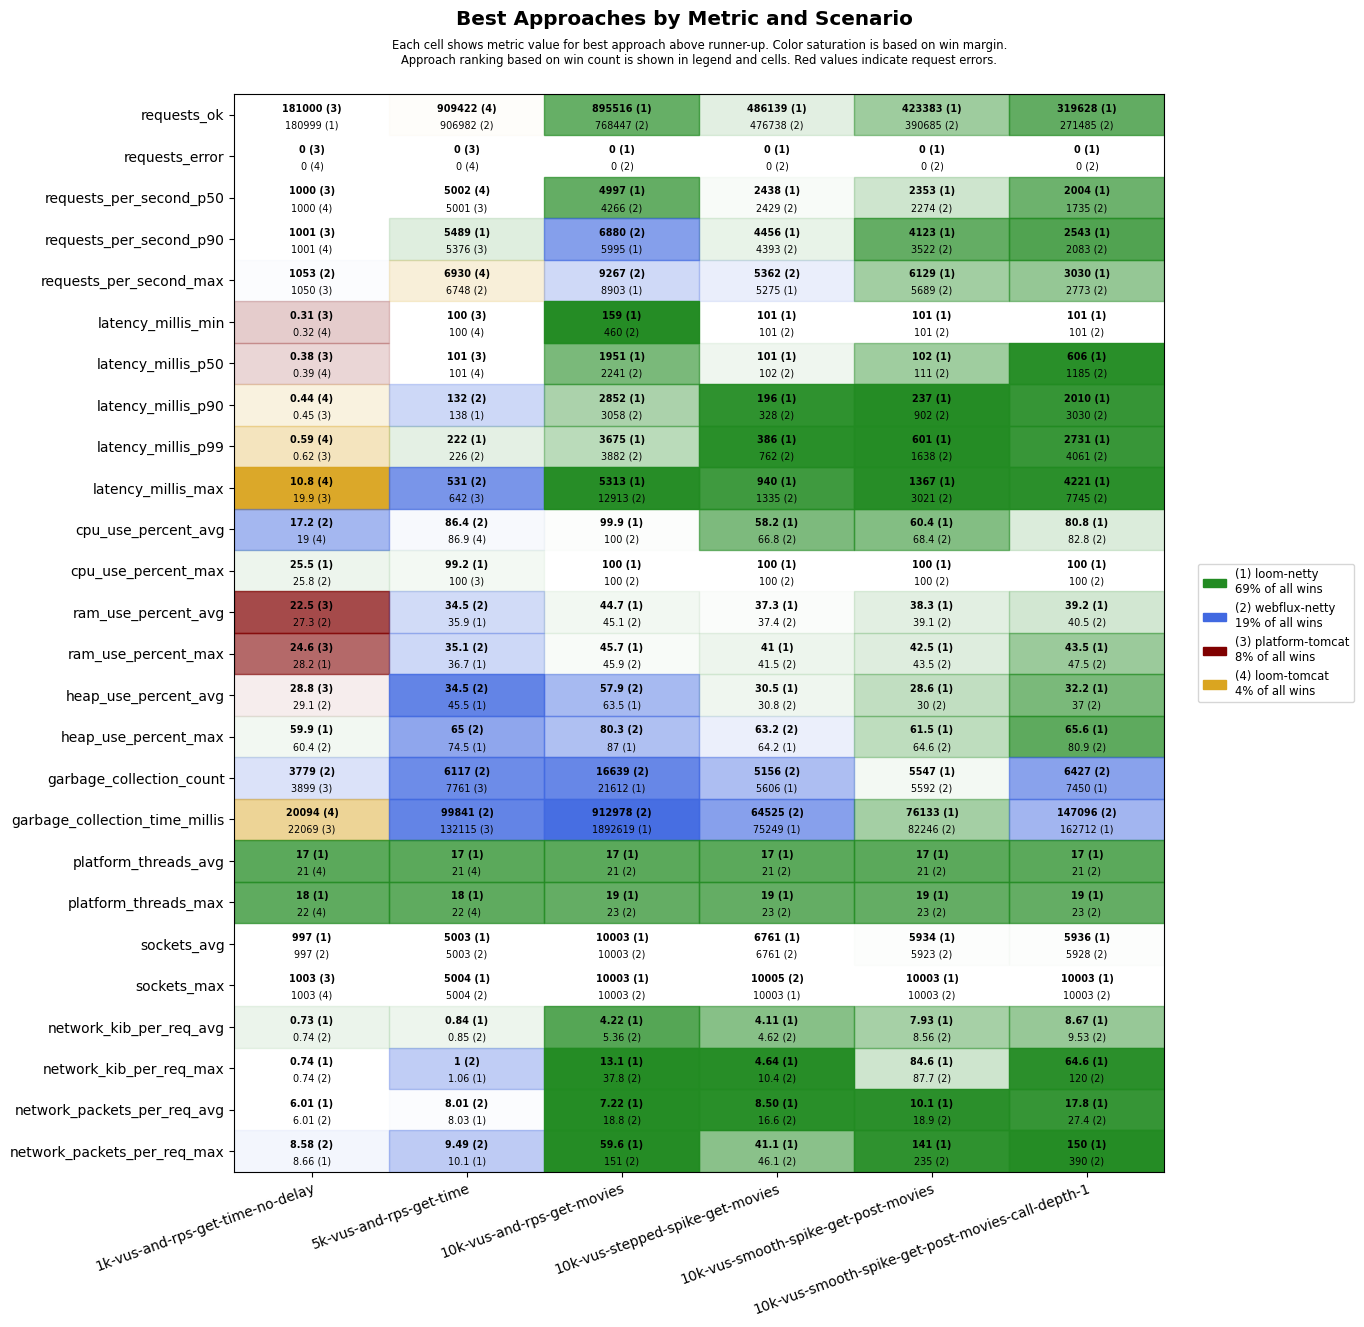

The file beside this chart, header and first rows:
scenario, approach, requests_ok, requests_error, requests_per_second_p50, requests_per_second_p90, requests_per_second_max, latency_millis_min, latency_millis_p50, latency_millis_p90, latency_millis_p99, latency_millis_max, cpu_use_percent_avg, cpu_use_percent_max, ram_use_percent_avg, ram_use_percent_max, heap_use_percent_avg, heap_use_percent_max, garbage_collection_count, garbage_collection_time_millis, platform_threads_avg, platform_threads_max, sockets_avg, sockets_max
1k-vus-and-rps-get-time-no-delay, platform-tomcat, 181000, 0, 1000, 1001, 1050, 0.31, 0.38, 0.45, 0.62, 19.9, 21.7, 27.2, 22.5, 24.6, 28.8, 63.6, 3899, 22069, 376, 377, 991, 1003
1k-vus-and-rps-get-time-no-delay, loom-tomcat, 180998, 0, 1000, 1001, 1043, 0.32, 0.39, 0.44, 0.59, 10.8, 19.0, 26.4, 27.6, 28.3, 33.3, 63.4, 4077, 20094, 21, 22, 991, 1003
1k-vus-and-rps-get-time-no-delay, loom-netty, 180999, 0, 1000, 1001, 1041, 0.39, 0.47, 0.52, 0.68, 25.1, 20.4, 25.5, 27.4, 28.2, 29.6, 59.9, 4229, 35121, 17, 18, 997, 1003
1k-vus-and-rps-get-time-no-delay, webflux-netty, 180999, 0, 1000, 1001, 1053, 0.37, 0.43, 0.48, 0.68, 49.1, 17.2, 25.8, 27.3, 28.5, 29.1, 60.4, 3779, 24106, 21, 22, 997, 1003
5k-vus-and-rps-get-time, platform-tomcat, 906131, 0, 5001, 5376, 6720, 100, 101, 139, 274, 642, 88.8, 100, 39.0, 40.5, 48.2, 80.2, 7761, 132115, 1546, 1725, 4977, 5003
5k-vus-and-rps-get-time, loom-tomcat, 909422, 0, 5002, 5369, 6930, 100, 101, 164, 597, 844, 86.9, 100, 38.5, 39.2, 46.6, 80.0, 18388, 359510, 21, 22, 4978, 5003
5k-vus-and-rps-get-time, loom-netty, 906113, 0, 5001, 5489, 5753, 100, 101, 138, 222, 883, 89.9, 99.2, 35.9, 36.7, 45.5, 74.5, 8862, 191070, 17, 18, 5003, 5004
5k-vus-and-rps-get-time, webflux-netty, 906982, 0, 5001, 5267, 6748, 100, 101, 132, 226, 531, 86.4, 100, 34.5, 35.1, 34.5, 65.0, 6117, 99841, 21, 22, 5003, 5004
10k-vus-and-rps-get-movies, platform-tomcat, 1089670, 8335, 5385, 9415, 12202, 101, 995, 1644, 2119, 60177, 99.2, 100, 52.6, 59.6, 55.7, 78.0, 13152, 508032, 4623, 5018, 9938, 10046
10k-vus-and-rps-get-movies, loom-tomcat, 730616, 10747, 4180, 5555, 6995, 102, 1991, 2552, 3083, 59827, 98.3, 100, 44.9, 45.9, 78.4, 98.5, 60371, 3085328, 21, 22, 9996, 10003
10k-vus-and-rps-get-movies, loom-netty, 895516, 0, 4997, 5995, 8903, 159, 1951, 2852, 3675, 5313, 99.9, 100, 44.7, 45.7, 63.5, 87.0, 21612, 1892619, 17, 19, 10003, 10003
10k-vus-and-rps-get-movies, webflux-netty, 768447, 0, 4266, 6880, 9267, 460, 2241, 3058, 3882, 12913, 100.0, 100, 45.1, 45.9, 57.9, 80.3, 16639, 912978, 21, 23, 10003, 10003
10k-vus-stepped-spike-get-movies, platform-tomcat, 463707, 2659, 2480, 3903, 4378, 100, 101, 102, 190, 60001, 52.4, 97.7, 37.8, 42.9, 35.1, 71.5, 4438, 44627, 551, 1000, 6555, 10003
10k-vus-stepped-spike-get-movies, loom-tomcat, 464106, 2667, 2468, 3895, 4363, 100, 101, 103, 168, 60001, 52.9, 94.7, 37.7, 42.0, 35.6, 70.6, 5553, 42967, 21, 23, 6560, 10004
10k-vus-stepped-spike-get-movies, loom-netty, 486139, 0, 2438, 4456, 5275, 101, 101, 196, 386, 940, 58.2, 100, 37.3, 41.0, 30.5, 64.2, 5606, 75249, 17, 19, 6761, 10003
10k-vus-stepped-spike-get-movies, webflux-netty, 476738, 0, 2429, 4393, 5362, 101, 102, 328, 762, 1335, 66.8, 100, 37.4, 41.5, 30.8, 63.2, 5156, 64525, 21, 23, 6761, 10005
10k-vus-smooth-spike-get-post-movies, platform-tomcat, 414353, 1808, 2378, 3877, 5133, 100, 101, 115, 419, 60000, 56.4, 100, 38.8, 43.9, 33.9, 69.6, 4729, 39370, 447, 848, 5772, 10003
10k-vus-smooth-spike-get-post-movies, loom-tomcat, 414488, 1808, 2403, 3821, 4306, 100, 101, 125, 366, 60001, 56.1, 100, 39.4, 46.3, 36.9, 77.4, 5815, 55508, 21, 23, 5773, 10003
10k-vus-smooth-spike-get-post-movies, loom-netty, 423383, 0, 2353, 4123, 6129, 101, 102, 237, 601, 1367, 60.4, 100, 38.3, 42.5, 28.6, 61.5, 5547, 76133, 17, 19, 5934, 10003
10k-vus-smooth-spike-get-post-movies, webflux-netty, 390685, 0, 2274, 3522, 5689, 101, 111, 902, 1638, 3021, 68.4, 100, 39.1, 43.5, 30.0, 64.6, 5592, 82246, 21, 23, 5923, 10003
10k-vus-smooth-spike-get-post-movies-cal…, platform-tomcat, 305323, 5743, 1841, 2565, 3814, 12.8, 207, 856, 5965, 60001, 78.3, 100, 43.2, 51.0, 46.4, 81.7, 7398, 151556, 2047, 3983, 5719, 9955
10k-vus-smooth-spike-get-post-movies-cal…, loom-tomcat, 257612, 7570, 1519, 2419, 3604, 101, 471, 1839, 16564, 60005, 77.8, 100, 41.7, 47.1, 53.2, 97.8, 20823, 697201, 21, 23, 5690, 9879
10k-vus-smooth-spike-get-post-movies-cal…, loom-netty, 319628, 0, 2004, 2543, 3030, 101, 606, 2010, 2731, 4221, 80.8, 100, 39.2, 43.5, 32.2, 65.6, 7450, 162712, 17, 19, 5936, 10003
10k-vus-smooth-spike-get-post-movies-cal…, webflux-netty, 271485, 0, 1735, 2083, 2773, 101, 1185, 3030, 4061, 7745, 82.8, 100, 40.5, 47.5, 37.0, 80.9, 6427, 147096, 21, 23, 5928, 10003
